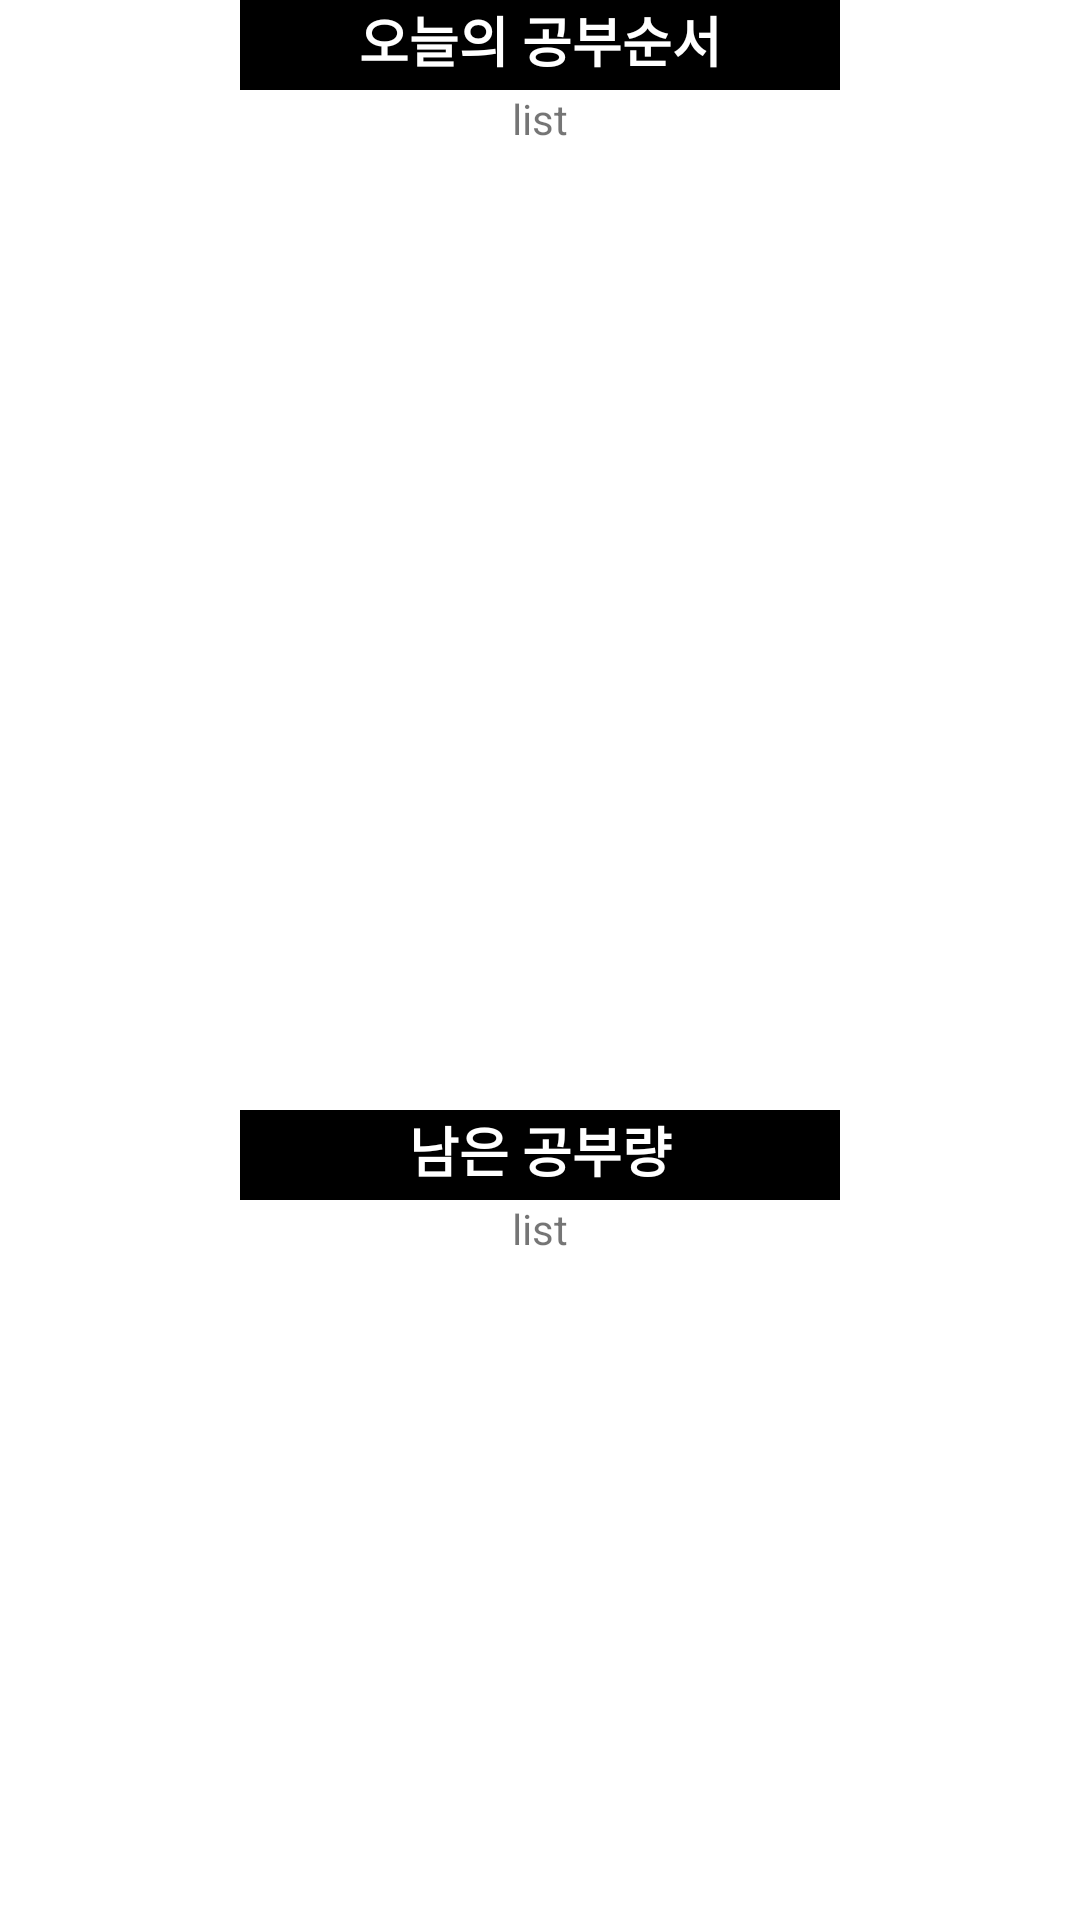

Reconstruct the res/layout file that produces this screen, plus the resources it refers to.
<!-- AndroidManifest.xml: application theme Theme.AlgoTerm -->
<!-- res/layout/result.xml -->
<?xml version="1.0" encoding="utf-8"?>
<LinearLayout
    xmlns:android="http://schemas.android.com/apk/res/android"
    android:layout_width="match_parent"
    android:layout_height="match_parent"
    android:orientation="vertical">

    <LinearLayout
        android:layout_width="match_parent"
        android:layout_height="370dp"
        android:orientation="vertical"
        android:gravity="center">

        <TextView
            android:background="@color/black"
            android:layout_width="200dp"
            android:layout_height="30dp"
            android:text="오늘의 공부순서"
            android:textColor="@color/cardview_light_background"
            android:gravity="center_horizontal"
            android:textStyle="bold"
            android:textSize="18dp" />

        <TextView
            android:id="@+id/studySeq"
            android:layout_width="match_parent"
            android:layout_height="340dp"
            android:gravity="center_horizontal"
            android:text="list"
            />


    </LinearLayout>

    <LinearLayout
        android:layout_width="match_parent"
        android:layout_height="360dp"
        android:orientation="vertical"
        android:gravity="center">

        <TextView
            android:background="@color/black"
            android:layout_width="200dp"
            android:layout_height="30dp"
            android:text="남은 공부량"
            android:textColor="@color/cardview_light_background"
            android:textStyle="bold"
            android:gravity="center_horizontal"
            android:textSize="18dp" />
        <TextView
            android:id="@+id/remainStu"
            android:layout_width="match_parent"
            android:layout_height="330dp"
            android:gravity="center_horizontal"
            android:text="list"
            />

    </LinearLayout>


</LinearLayout>
<!-- resources referenced by this layout -->
<resources>
  <style name="Theme.AlgoTerm" parent="Theme.MaterialComponents.DayNight.DarkActionBar">
          
          <item name="colorPrimary">@color/purple_500</item>
          <item name="colorPrimaryVariant">@color/purple_700</item>
          <item name="colorOnPrimary">@color/white</item>
          
          <item name="colorSecondary">@color/teal_200</item>
          <item name="colorSecondaryVariant">@color/teal_700</item>
          <item name="colorOnSecondary">@color/black</item>
          
          <item name="android:statusBarColor">?attr/colorPrimaryVariant</item>
          
      </style>
  <!-- not gathered from this repository: default colours our renderer supplied (Android Studio template values) -->
  <color name="purple_500">#FF6200EE</color>
  <color name="purple_700">#FF3700B3</color>
  <color name="teal_200">#FF03DAC5</color>
  <color name="teal_700">#FF018786</color>
  <color name="black">#FF000000</color>
  <color name="white">#FFFFFFFF</color>
</resources>
